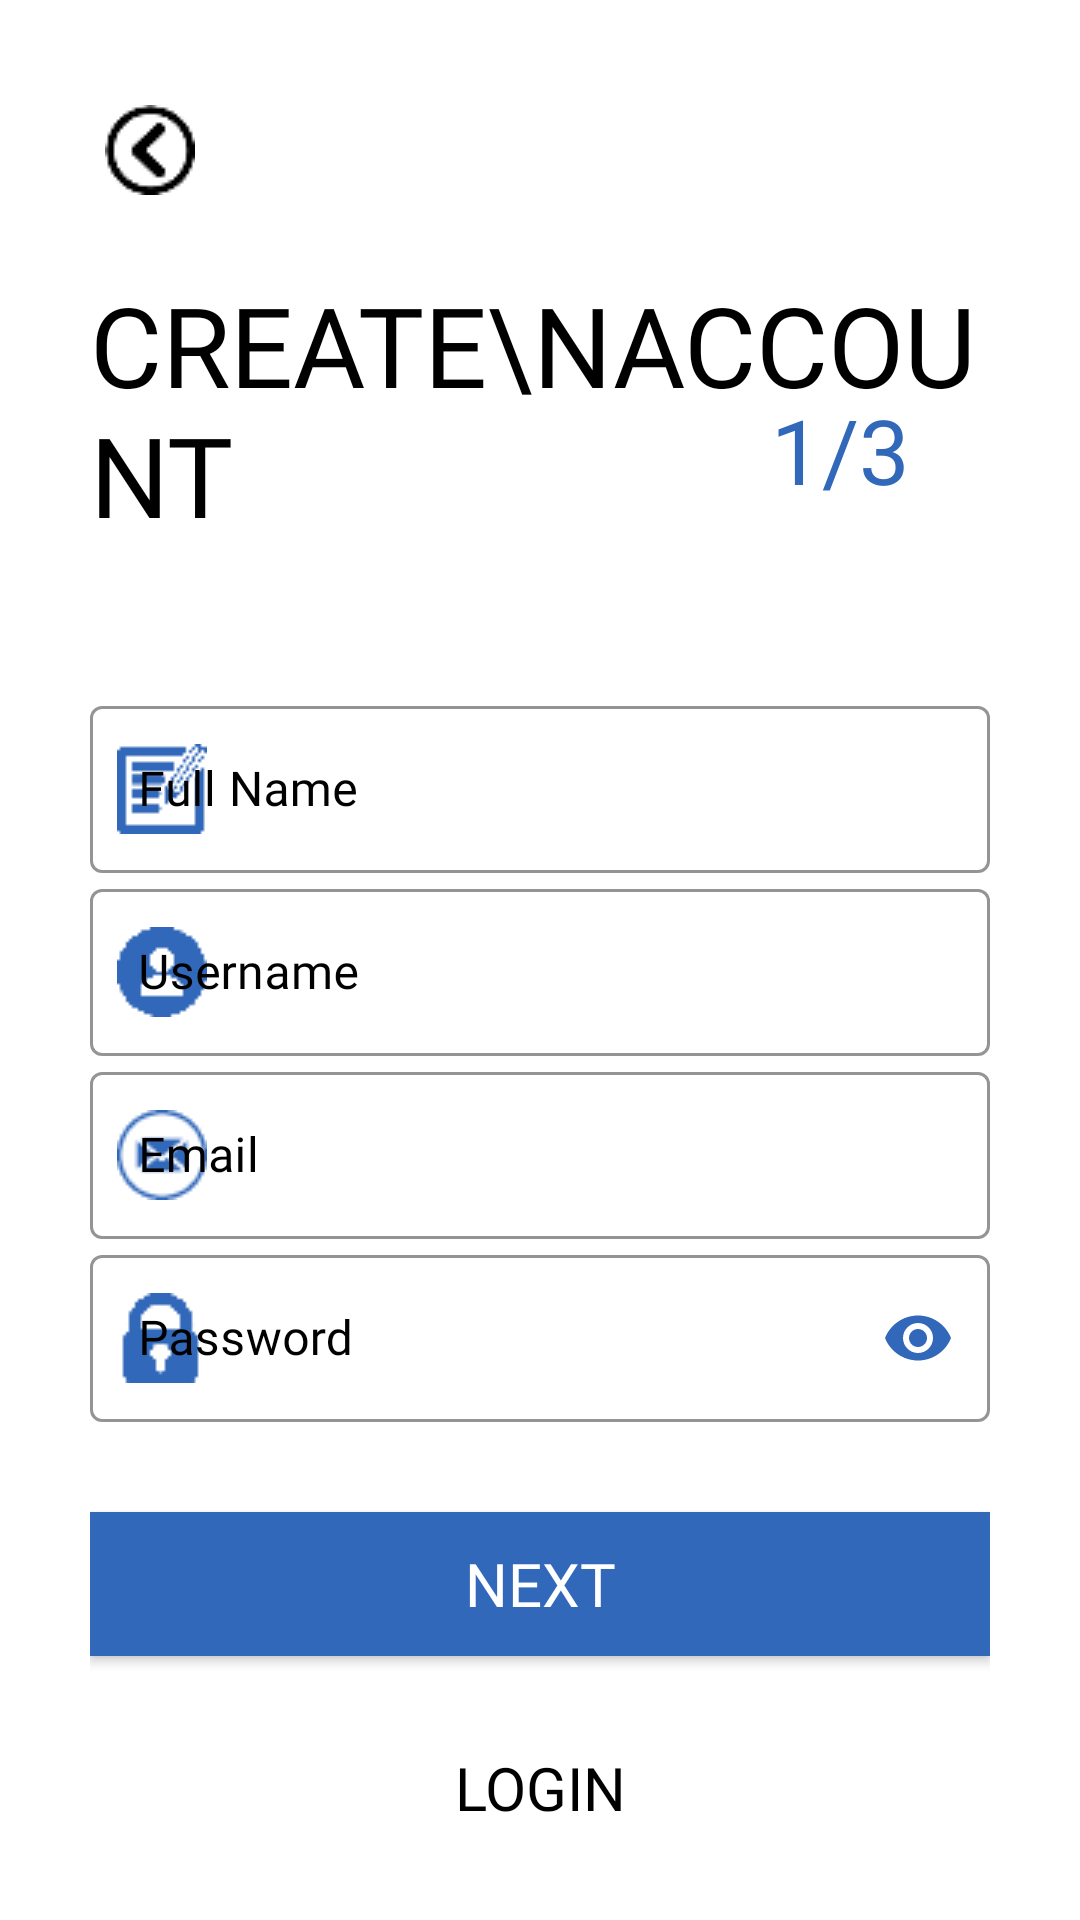

Write the Android layout XML for this screen, with the resource values it uses.
<!-- AndroidManifest.xml: application theme Theme.TryLogin -->
<!-- res/layout/activity_sign_up.xml -->
<?xml version="1.0" encoding="utf-8"?>
<ScrollView xmlns:android="http://schemas.android.com/apk/res/android"
    xmlns:app="http://schemas.android.com/apk/res-auto"
    xmlns:tools="http://schemas.android.com/tools"
    android:layout_width="match_parent"
    android:layout_height="match_parent"
    android:background="@color/white"
    android:padding="30dp"
    android:transitionName="transition_signup"
    tools:context=".SignUpActivity">

    <LinearLayout
        android:layout_width="match_parent"
        android:layout_height="wrap_content"
        android:orientation="vertical">

        <ImageView
            android:id="@+id/signup_back_button"
            android:layout_width="wrap_content"
            android:layout_height="wrap_content"
            android:padding="5dp"
            android:src="@drawable/backbtn1"
            android:transitionName="transition_back_arrow_btn" />


        <RelativeLayout
            android:layout_width="match_parent"
            android:layout_height="wrap_content"
            android:layout_marginTop="20dp">


            <TextView
                android:id="@+id/signup_title_text"
                android:layout_width="wrap_content"
                android:layout_height="wrap_content"
                android:fontFamily="@font/quicksand_bold"
                android:text="Create\nAccount"
                android:textAllCaps="true"
                android:textColor="@color/black"
                android:textSize="37sp"
                android:transitionName="transition_title_text" />

            <TextView
                android:id="@+id/signup_slide_text"
                android:layout_width="100dp"
                android:layout_height="100dp"
                android:layout_alignParentRight="true"
                android:layout_centerVertical="true"
                android:layout_marginTop="20dp"
                android:fontFamily="@font/quicksand_bold"
                android:gravity="center"
                android:padding="10dp"
                android:text="1/3"
                android:textAlignment="center"
                android:textColor="#3168b9"
                android:textSize="30sp"
                android:transitionName="transition_slide_text" />


        </RelativeLayout>


        <LinearLayout
            android:layout_width="match_parent"
            android:layout_height="wrap_content"
            android:layout_marginTop="20dp"
            android:orientation="vertical">


            <com.google.android.material.textfield.TextInputLayout
                android:id="@+id/signup_fullname"
                style="@style/Widget.MaterialComponents.TextInputLayout.OutlinedBox"
                android:layout_width="match_parent"
                android:layout_height="wrap_content"
                android:hint="Full Name"
                android:textColorHint="@color/black"
                app:boxStrokeColor="@color/black"
                app:boxStrokeWidthFocused="2dp"
                app:endIconMode="clear_text"
                app:endIconTint="@color/black"
                app:hintTextColor="@color/black"
                app:startIconDrawable="@drawable/fullname"
                app:startIconTint="#3168b9">


                <com.google.android.material.textfield.TextInputEditText
                    android:layout_width="match_parent"
                    android:layout_height="match_parent"
                    android:fontFamily="@font/quicksand_bold"
                    android:inputType="text"
                    android:textColor="@color/black"
                    android:textCursorDrawable="@null" />


            </com.google.android.material.textfield.TextInputLayout>


            <com.google.android.material.textfield.TextInputLayout
                android:id="@+id/signup_username"
                style="@style/Widget.MaterialComponents.TextInputLayout.OutlinedBox"
                android:layout_width="match_parent"
                android:layout_height="wrap_content"
                android:hint="Username"
                android:textColorHint="@color/black"
                app:boxStrokeColor="@color/black"
                app:boxStrokeWidthFocused="2dp"
                app:endIconMode="clear_text"
                app:endIconTint="@color/black"
                app:hintTextColor="@color/black"
                app:startIconDrawable="@drawable/username"
                app:startIconTint="#3168b9">


                <com.google.android.material.textfield.TextInputEditText
                    android:layout_width="match_parent"
                    android:layout_height="match_parent"
                    android:fontFamily="@font/quicksand_bold"
                    android:inputType="text"
                    android:textColor="@color/black"
                    android:textCursorDrawable="@null" />


            </com.google.android.material.textfield.TextInputLayout>


            <com.google.android.material.textfield.TextInputLayout
                android:id="@+id/signup_email"
                style="@style/Widget.MaterialComponents.TextInputLayout.OutlinedBox"
                android:layout_width="match_parent"
                android:layout_height="wrap_content"
                android:hint="Email"
                android:textColorHint="@color/black"
                app:boxStrokeColor="@color/black"
                app:boxStrokeWidthFocused="2dp"
                app:endIconMode="clear_text"
                app:endIconTint="@color/black"
                app:hintTextColor="@color/black"
                app:startIconDrawable="@drawable/email"
                app:startIconTint="#3168b9">


                <com.google.android.material.textfield.TextInputEditText
                    android:layout_width="match_parent"
                    android:layout_height="match_parent"
                    android:fontFamily="@font/quicksand_bold"
                    android:inputType="textEmailAddress"
                    android:textColor="@color/black"
                    android:textCursorDrawable="@null" />


            </com.google.android.material.textfield.TextInputLayout>


            <com.google.android.material.textfield.TextInputLayout
                android:id="@+id/signup_password"
                style="@style/Widget.MaterialComponents.TextInputLayout.OutlinedBox"
                android:layout_width="match_parent"
                android:layout_height="wrap_content"
                android:hint="Password"
                android:textColorHint="@color/black"
                app:boxStrokeColor="@color/black"
                app:boxStrokeWidthFocused="2dp"
                app:endIconTint="@color/black"
                app:hintTextColor="@color/black"
                app:passwordToggleEnabled="true"
                app:passwordToggleTint="#3168b9"
                app:startIconDrawable="@drawable/password"
                app:startIconTint="#3168b9">


                <com.google.android.material.textfield.TextInputEditText
                    android:layout_width="match_parent"
                    android:layout_height="match_parent"
                    android:fontFamily="@font/quicksand_bold"
                    android:inputType="textPassword"
                    android:textColor="@color/black"
                    android:textCursorDrawable="@null" />


            </com.google.android.material.textfield.TextInputLayout>


        </LinearLayout>


        <Button
            android:id="@+id/signup_next_button"
            android:layout_width="match_parent"
            android:layout_height="wrap_content"
            android:layout_marginTop="30dp"
            android:background="#3168b9"
            android:elevation="5dp"
            android:fontFamily="@font/quicksand_bold"
            android:text="Next"
            android:textColor="@color/white"
            android:textSize="20dp"
            android:onClick="callNextSignUpScreen"
            android:transitionName="transition_next_btn" />


        <Button
            android:id="@+id/signup_login_button"
            android:layout_width="match_parent"
            android:layout_height="wrap_content"
            android:layout_marginTop="20dp"
            android:background="#00000000"
            android:elevation="5dp"
            android:fontFamily="@font/quicksand_bold"
            android:text="@string/login"
            android:textColor="@color/black"
            android:onClick="callLoginFromSignUp"
            android:textSize="20dp"
            android:transitionName="transition_login_btn" />


    </LinearLayout>


</ScrollView>
<!-- resources referenced by this layout -->
<resources>
  <color name="black">#FF000000</color>
  <color name="white">#FFFFFFFF</color>
  <!-- drawable backbtn1: png bitmap (drawable-v24, 722 bytes) -->
  <!-- drawable email: png bitmap (drawable-v24, 1019 bytes) -->
  <!-- drawable fullname: png bitmap (drawable-v24, 419 bytes) -->
  <!-- drawable password: png bitmap (drawable-v24, 385 bytes) -->
  <!-- drawable username: png bitmap (drawable-v24, 423 bytes) -->
  <string name="login">Login</string>
  <style name="Theme.TryLogin" parent="Theme.MaterialComponents.Light.NoActionBar.Bridge">
          
          <item name="colorPrimary">#28569A</item>
          <item name="colorPrimaryVariant">#3168b9</item>
          <item name="colorOnPrimary">@color/white</item>
          <item name="colorAccent">@color/black</item>
          
          <item name="colorSecondary">@color/teal_200</item>
          <item name="colorSecondaryVariant">@color/teal_700</item>
          <item name="colorOnSecondary">@color/black</item>
          
          <item name="android:statusBarColor" tools:targetApi="l">?attr/colorPrimaryVariant</item>
          
      </style>
  <color name="teal_200">#FF03DAC5</color>
  <color name="teal_700">#FF018786</color>
</resources>
